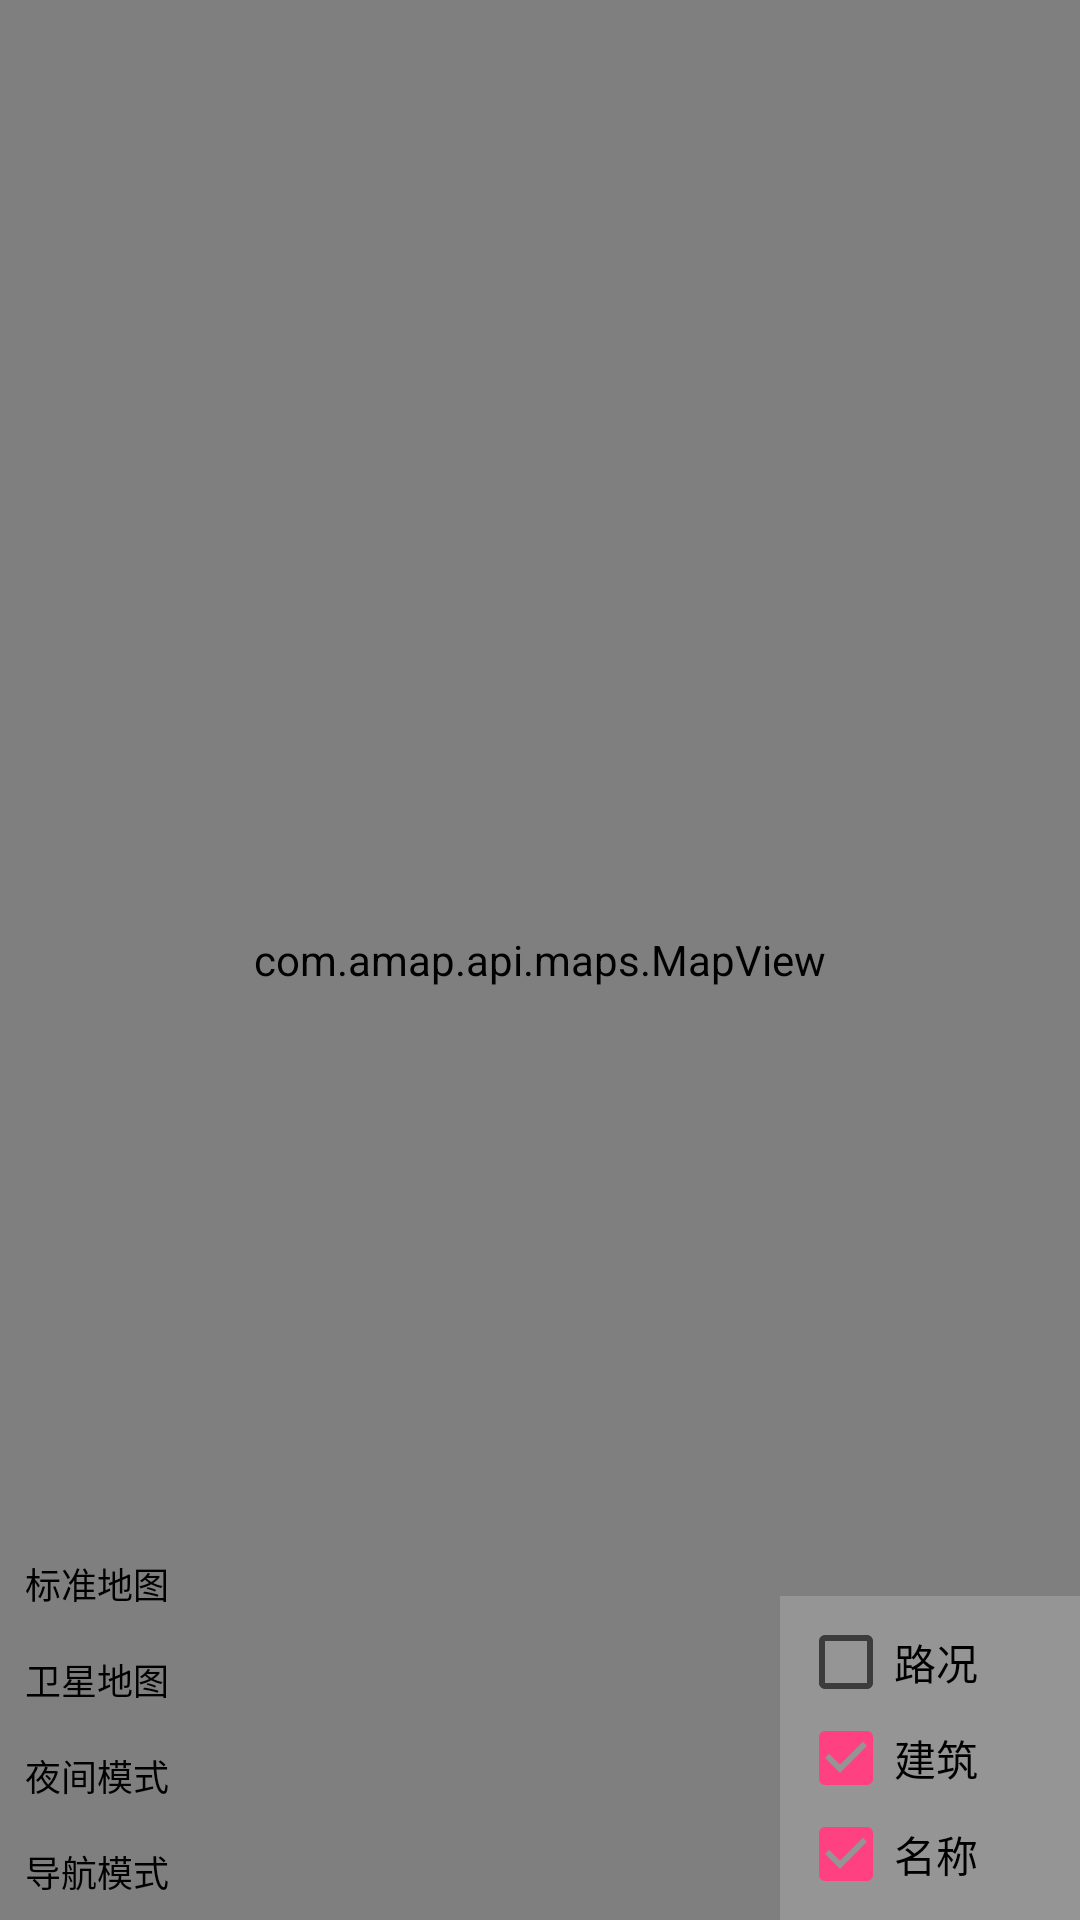

Write the Android layout XML for this screen, with the resource values it uses.
<!-- AndroidManifest.xml: application theme AppTheme -->
<!-- res/layout/activity_map3d.xml -->
<?xml version="1.0" encoding="utf-8"?>
<RelativeLayout
    xmlns:android="http://schemas.android.com/apk/res/android"
    xmlns:tools="http://schemas.android.com/tools"
    android:layout_width="match_parent"
    android:layout_height="match_parent"
    tools:context="com.everglow.amapapi.application.activity.Map3dActivity">
    <com.amap.api.maps.MapView
        android:id="@+id/map"
        android:layout_width="match_parent"
        android:layout_height="match_parent"
        />
    <TextView
        android:id="@+id/location_errInfo_text"
        android:layout_width="match_parent"
        android:layout_height="wrap_content"
        android:layout_gravity="bottom|left"
        android:layout_marginBottom="10dp"
        android:layout_marginLeft="10dp"
        android:background="@color/colorPrimary"
        android:textColor="@color/colorAccent"
        android:text="TextView"
        android:visibility="gone"/>
    <LinearLayout
        android:layout_width="wrap_content"
        android:layout_height="wrap_content"
        android:layout_alignParentLeft="true"
        android:layout_alignParentBottom="true"
        android:orientation="vertical">

        <Button
            android:id="@+id/btn_basicmap"
            android:layout_width="65dp"
            android:layout_height="32dp"
            android:gravity="center"
            android:background="@drawable/btn_map_poi"
            android:textColor="@color/black"
            android:textSize="12sp"
            android:text="标准地图"/>
        <Button
            android:id="@+id/rsmap"
            android:layout_width="65dp"
            android:layout_height="32dp"
            android:gravity="center"
            android:background="@drawable/btn_map_poi"
            android:textColor="@color/black"
            android:textSize="12sp"
            android:text="卫星地图"/>
        <Button
            android:id="@+id/nightmap"
            android:layout_width="65dp"
            android:layout_height="32dp"
            android:background="@drawable/btn_map_poi"
            android:textColor="@color/black"
            android:gravity="center"
            android:textSize="12sp"
            android:text="夜间模式"/>
        <Button
            android:id="@+id/navimap"
            android:layout_width="65dp"
            android:layout_height="32dp"
            android:background="@drawable/btn_map_poi"
            android:textColor="@color/black"
            android:gravity="center"
            android:textSize="12sp"
            android:text="导航模式"/>

    </LinearLayout>
    <LinearLayout
        android:layout_width="wrap_content"
        android:layout_height="wrap_content"
        android:layout_alignParentRight="true"

        android:background="#D999"
        android:minWidth="100dip"
        android:layout_alignParentBottom="true"
        android:orientation="vertical"
        android:padding="6dp" >


        <CheckBox
            android:id="@+id/traffic"
            android:layout_width="wrap_content"
            android:layout_height="wrap_content"
            android:text="路况" />

        <CheckBox
            android:id="@+id/building"
            android:layout_width="wrap_content"
            android:layout_height="wrap_content"
            android:checked="true"
            android:text="建筑" />

        <CheckBox
            android:id="@+id/maptext"
            android:layout_width="wrap_content"
            android:layout_height="wrap_content"
            android:checked="true"
            android:text="名称" />
    </LinearLayout>
</RelativeLayout>
<!-- resources referenced by this layout -->
<resources>
  <color name="black"> #000000</color>
  <color name="colorAccent">#FF4081</color>
  <color name="colorPrimary">#3F51B5</color>
  <style name="AppTheme" parent="Theme.AppCompat.Light.DarkActionBar">
          
          <item name="colorPrimary">@color/colorPrimary</item>
          <item name="colorPrimaryDark">@color/colorPrimaryDark</item>
          <item name="colorAccent">@color/colorAccent</item>
      </style>
  <color name="colorPrimaryDark">#303F9F</color>
</resources>
